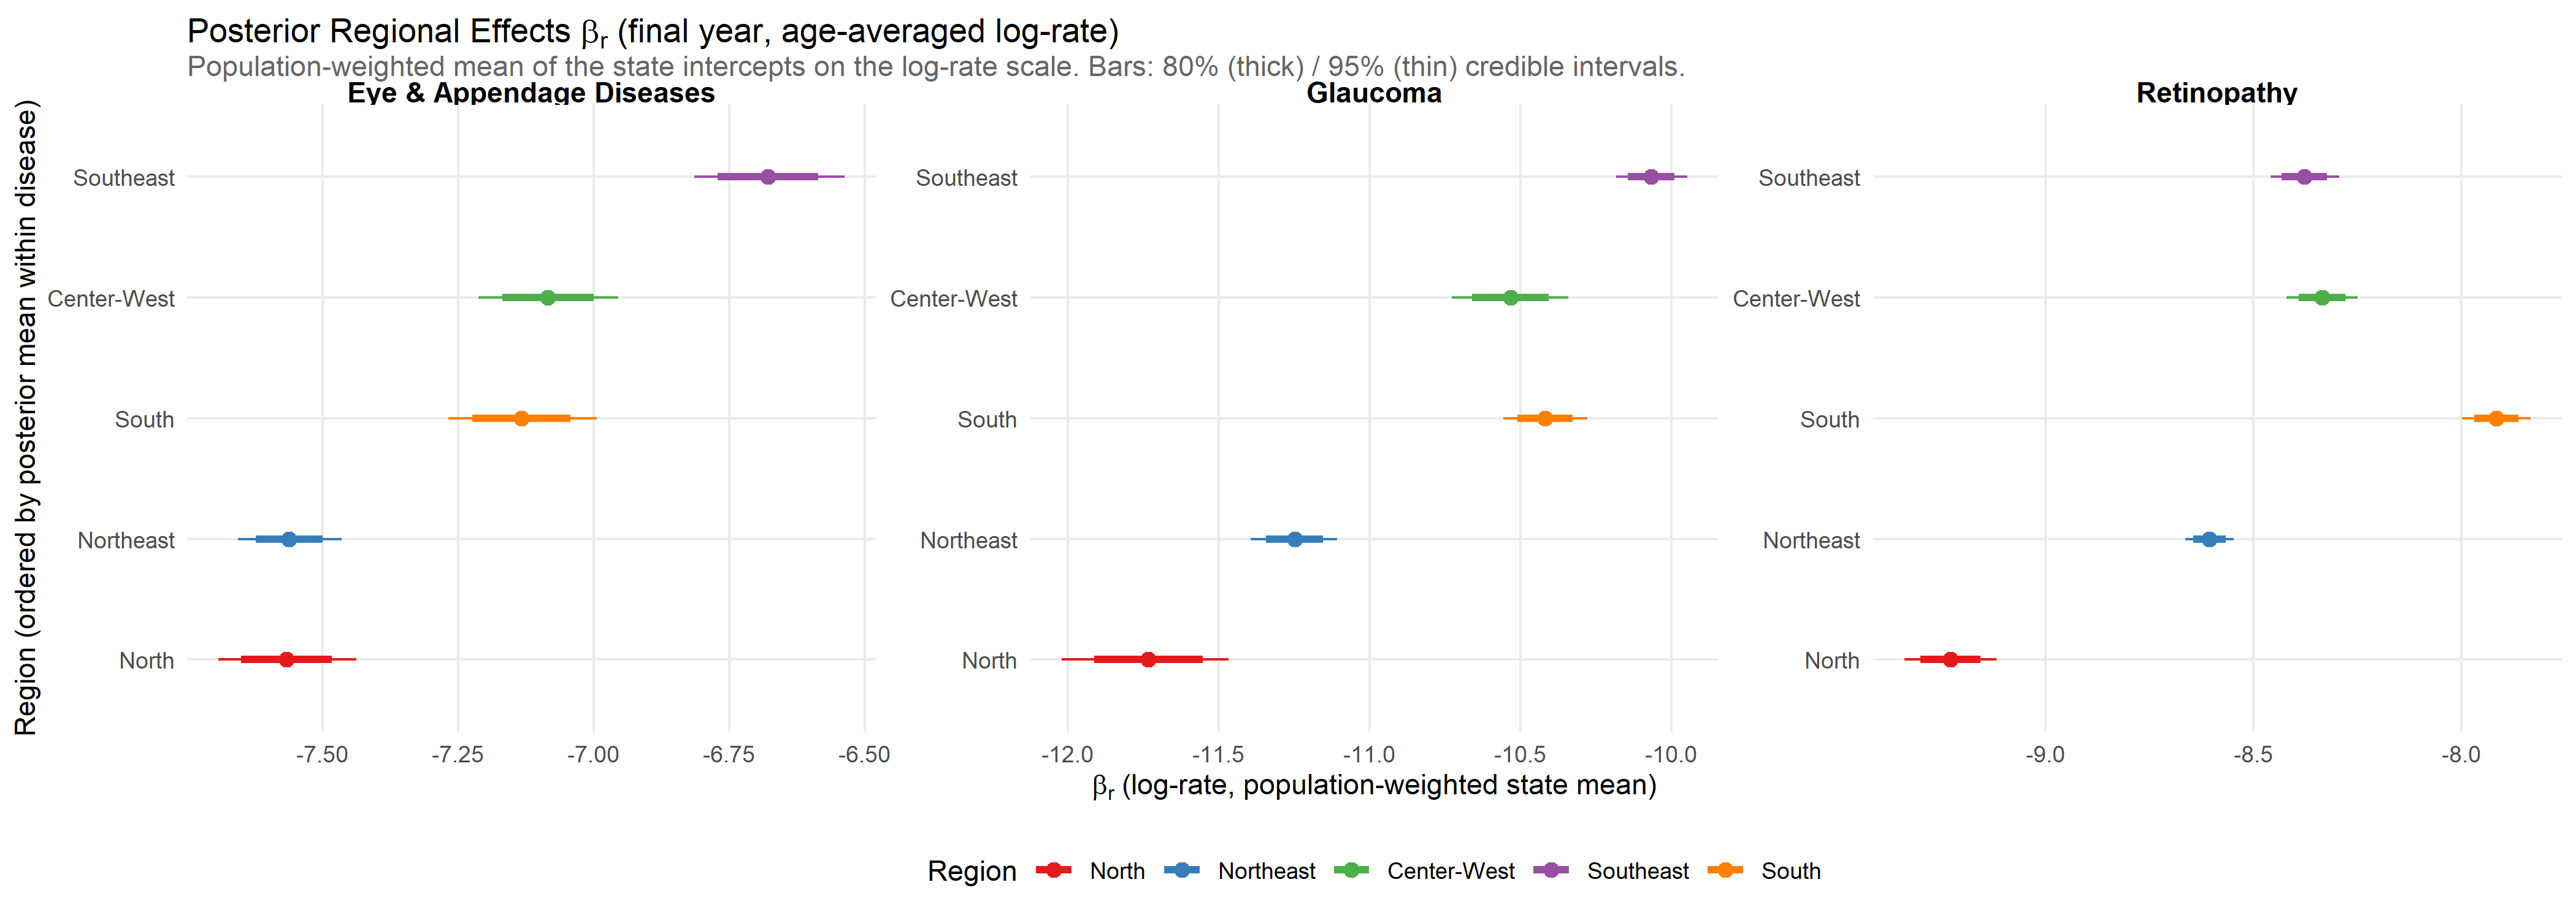

Data behind this chart, as committed beside it:
disease, region, mean, sd, lo_95, hi_95, lo_80, hi_80, region_within
Eye & Appendage Diseases, North, -7.567, 0.0652, -7.692, -7.438, -7.65, -7.483, North
Eye & Appendage Diseases, Northeast, -7.562, 0.04874, -7.656, -7.465, -7.623, -7.5, Northeast
Eye & Appendage Diseases, South, -7.133, 0.07042, -7.268, -6.994, -7.224, -7.043, South
Eye & Appendage Diseases, Center-West, -7.084, 0.06569, -7.213, -6.954, -7.168, -7, Center-West
Eye & Appendage Diseases, Southeast, -6.679, 0.07168, -6.814, -6.537, -6.771, -6.586, Southeast
Glaucoma, North, -11.73, 0.1411, -12.02, -11.47, -11.91, -11.55, North
Glaucoma, Northeast, -11.25, 0.07336, -11.39, -11.11, -11.34, -11.16, Northeast
Glaucoma, Center-West, -10.53, 0.09894, -10.73, -10.34, -10.66, -10.41, Center-West
Glaucoma, South, -10.42, 0.07131, -10.56, -10.28, -10.51, -10.33, South
Glaucoma, Southeast, -10.07, 0.06062, -10.18, -9.947, -10.14, -9.99, Southeast
Retinopathy, North, -9.228, 0.05612, -9.34, -9.118, -9.301, -9.157, North
Retinopathy, Northeast, -8.606, 0.03007, -8.664, -8.547, -8.645, -8.567, Northeast
Retinopathy, Southeast, -8.378, 0.04266, -8.459, -8.293, -8.433, -8.323, Southeast
Retinopathy, Center-West, -8.335, 0.04375, -8.421, -8.249, -8.391, -8.279, Center-West
Retinopathy, South, -7.917, 0.04171, -7.999, -7.834, -7.97, -7.863, South
